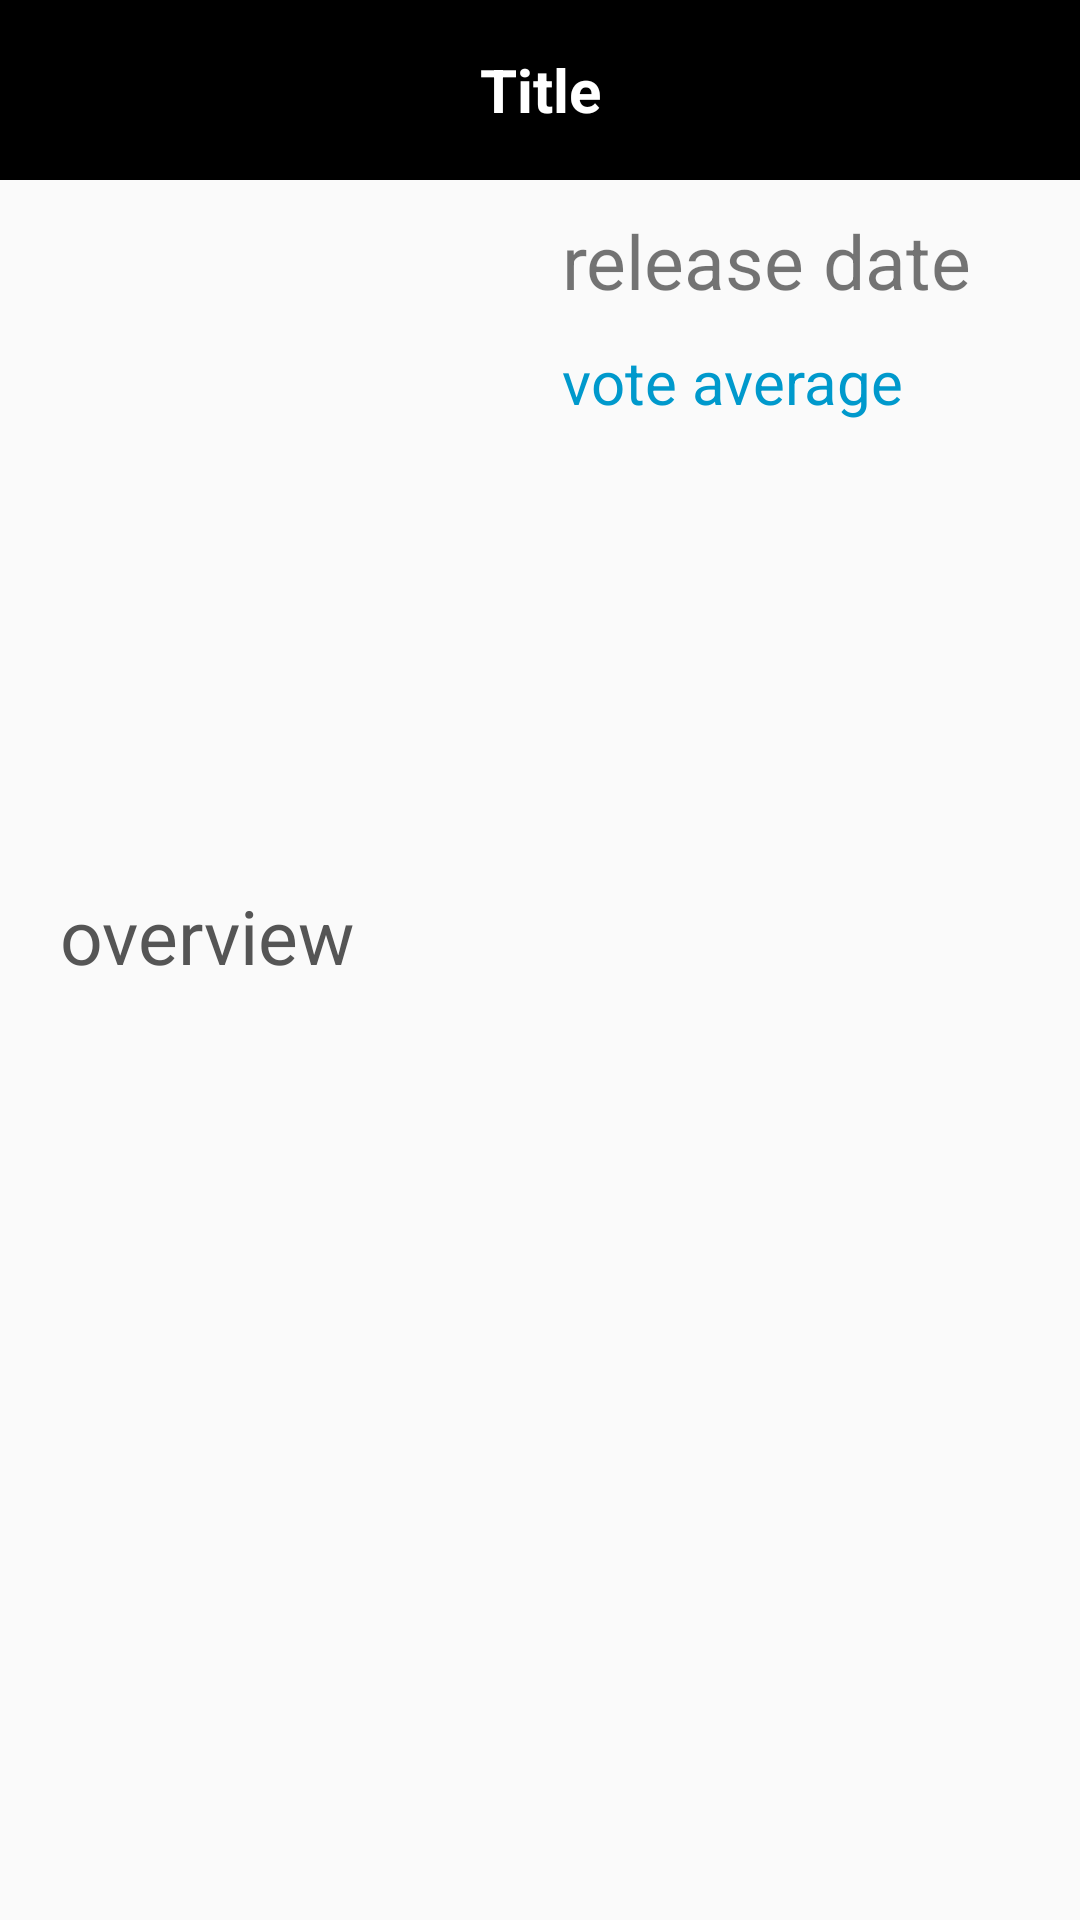

Here is an Android app screen rendered from its layout file. Give the layout XML and the strings, colors and styles it references.
<!-- AndroidManifest.xml: application theme AppTheme -->
<!-- res/layout/activity_movie_details.xml -->
<?xml version="1.0" encoding="utf-8"?>
<LinearLayout xmlns:android="http://schemas.android.com/apk/res/android"
    xmlns:tools="http://schemas.android.com/tools"
    android:layout_width="match_parent"
    android:layout_height="match_parent"
    android:orientation="vertical"
    tools:context=".MovieDetails">

    <TextView
        android:id="@+id/mainTitle"
        android:layout_width="match_parent"
        android:layout_height="60dp"
        android:layout_marginBottom="10dp"
        android:background="#000"
        android:gravity="center"
        android:text="Title"
        android:textColor="#FFF"
        android:textSize="20sp"
        android:textStyle="bold" />

    <ScrollView
        android:layout_width="match_parent"
        android:layout_height="match_parent">


        <LinearLayout
            android:layout_width="match_parent"
            android:layout_height="match_parent"
            android:orientation="vertical">

            <LinearLayout
                android:layout_width="match_parent"
                android:layout_height="wrap_content"
                android:layout_marginBottom="5dp"
                android:orientation="horizontal">

                <ImageView
                    android:id="@+id/thumbnails"
                    android:layout_width="0dp"
                    android:layout_height="200dp"
                    android:layout_marginRight="15dp"
                    android:layout_weight="1" />

                <LinearLayout
                    android:layout_width="0dp"
                    android:layout_height="200dp"
                    android:layout_weight="1"
                    android:orientation="vertical">

                    <TextView
                        android:id="@+id/date"
                        android:layout_width="match_parent"
                        android:layout_height="wrap_content"
                        android:layout_marginBottom="10dp"
                        android:text="release date"
                        android:textSize="25sp" />

                    <TextView
                        android:id="@+id/vote"
                        android:layout_width="match_parent"
                        android:layout_height="wrap_content"
                        android:text="vote average"
                        android:textColor="@android:color/holo_blue_dark"
                        android:textSize="20sp" />
                </LinearLayout>

            </LinearLayout>


            <TextView
                android:id="@+id/overview"
                android:layout_width="match_parent"
                android:layout_height="wrap_content"
                android:padding="20dp"
                android:text="overview"
                android:textColor="#555"
                android:textSize="25sp" />

        </LinearLayout>


    </ScrollView>



</LinearLayout>
<!-- resources referenced by this layout -->
<resources>
  <style name="AppTheme" parent="Theme.AppCompat.Light.DarkActionBar">
          
          <item name="colorPrimary">@color/actionColor</item>
          <item name="colorPrimaryDark">@color/actionColor</item>
          <item name="colorAccent">@color/colorAccent</item>
      </style>
  <color name="actionColor">#000000</color>
  <color name="colorAccent">#D81B60</color>
</resources>
